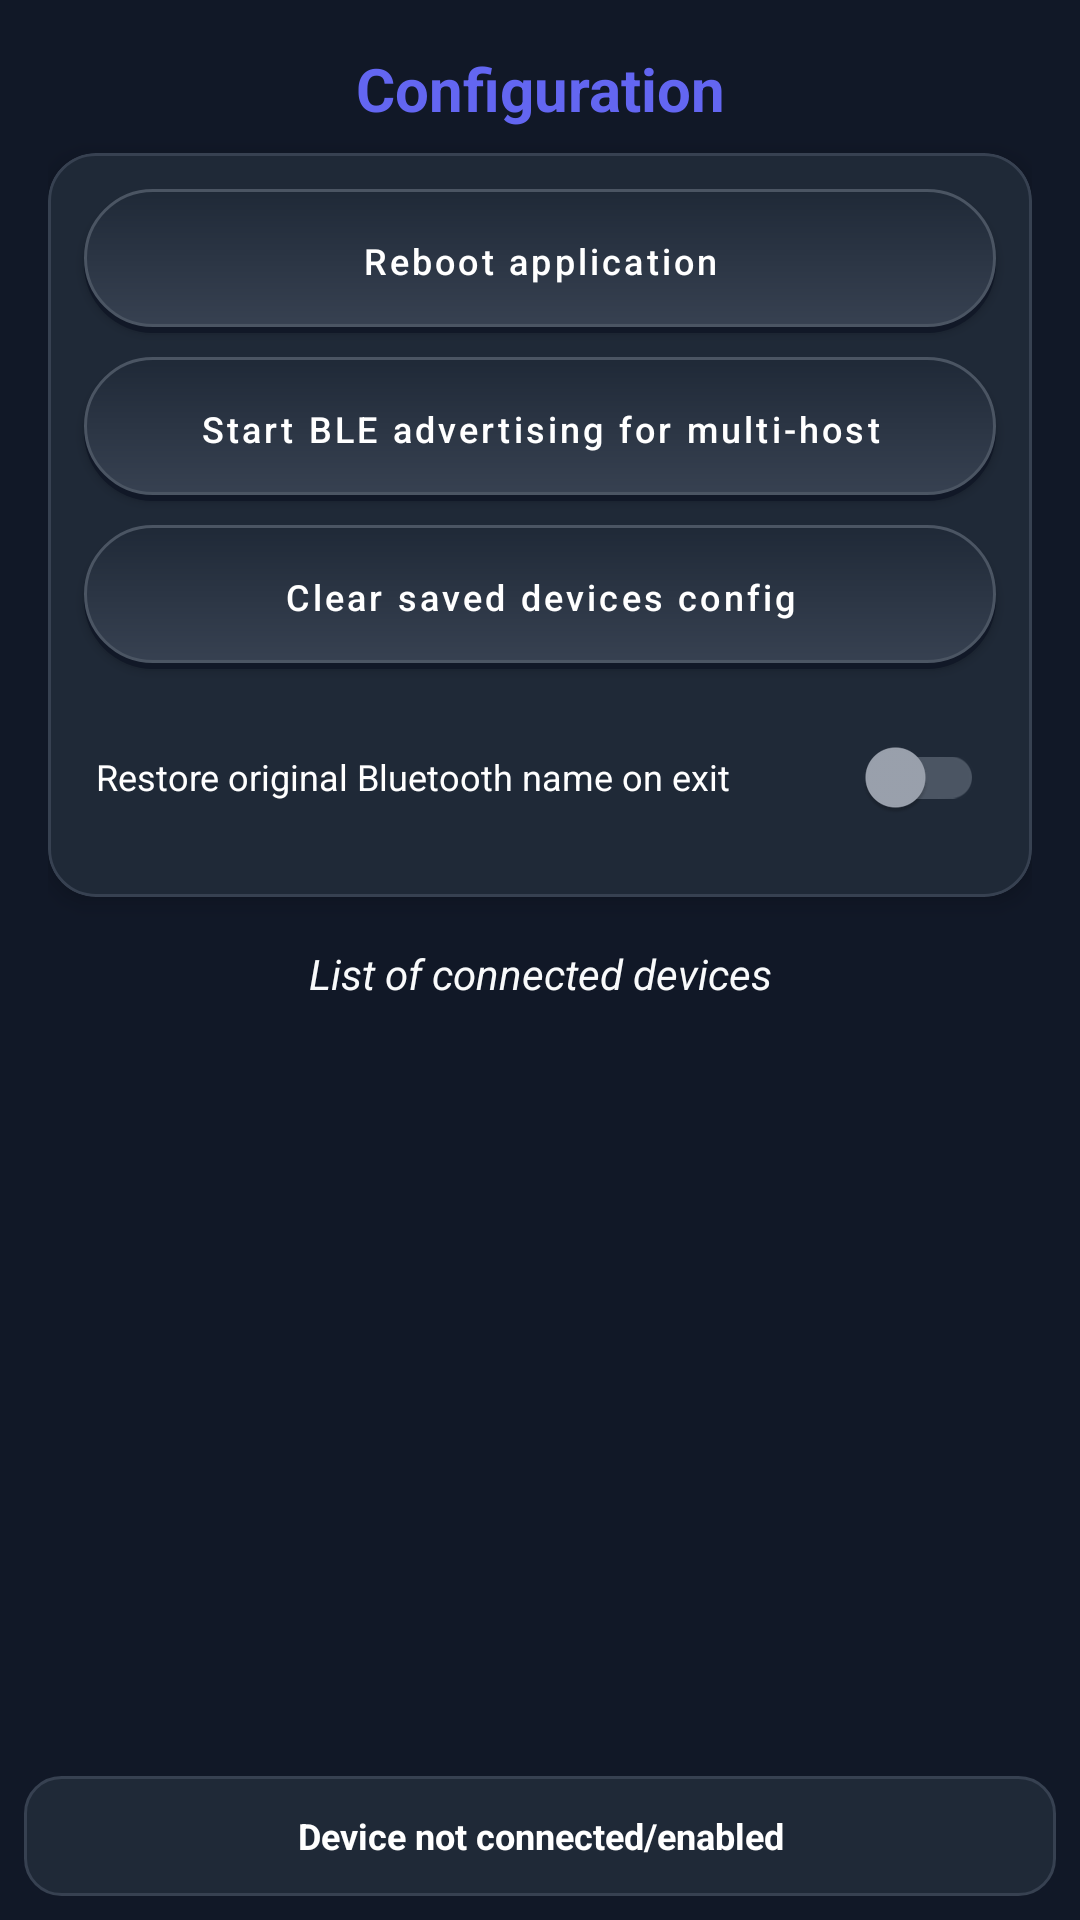

Here is an Android app screen rendered from its layout file. Give the layout XML and the strings, colors and styles it references.
<!-- AndroidManifest.xml: application theme AppTheme -->
<!-- res/layout/configuration_fragment.xml -->
<?xml version="1.0" encoding="utf-8"?>
<LinearLayout xmlns:android="http://schemas.android.com/apk/res/android"
    xmlns:app="http://schemas.android.com/apk/res-auto"
    xmlns:tools="http://schemas.android.com/tools"
    android:layout_width="match_parent"
    android:layout_height="match_parent"
    android:orientation="vertical"
    android:background="@color/colorSurface"
    tools:context="com.example.alek.ble_hid_example.MainActivity">

    <ScrollView
        android:layout_width="match_parent"
        android:layout_height="0dp"
        android:layout_weight="1"
        android:paddingLeft="16dp"
        android:paddingRight="16dp"
        android:paddingTop="8dp"
        android:paddingBottom="8dp">

        <LinearLayout
            android:layout_width="match_parent"
            android:layout_height="wrap_content"
            android:orientation="vertical">

            <TextView
                android:layout_width="match_parent"
                android:layout_height="wrap_content"
                android:padding="8dp"
                android:text="@string/configuration"
                android:textAlignment="center"
                android:textColor="@color/colorPrimary"
                android:textSize="20sp"
                android:textStyle="bold" />

            
            <com.google.android.material.card.MaterialCardView
                android:layout_width="match_parent"
                android:layout_height="wrap_content"
                android:layout_marginBottom="8dp"
                app:cardBackgroundColor="#1f2937"
                app:cardCornerRadius="16dp"
                app:cardElevation="4dp"
                app:strokeColor="#374151"
                app:strokeWidth="1dp">

                <LinearLayout
                    android:layout_width="match_parent"
                    android:layout_height="wrap_content"
                    android:orientation="vertical"
                    android:padding="8dp">

                    <com.google.android.material.button.MaterialButton
                        android:id="@+id/conf_reboot_button"
                        style="@style/ModernButton"
                        android:layout_width="match_parent"
                        android:layout_height="48dp"
                        android:layout_margin="4dp"
                        android:text="@string/reboot_application"
                        android:textSize="12sp" />

                    <com.google.android.material.button.MaterialButton
                        android:id="@+id/conf_start_adv_button"
                        style="@style/ModernButton"
                        android:layout_width="match_parent"
                        android:layout_height="48dp"
                        android:layout_margin="4dp"
                        android:text="@string/start_ble_advertising"
                        android:textSize="12sp" />

                    <com.google.android.material.button.MaterialButton
                        android:id="@+id/conf_clear_configs_button"
                        style="@style/ModernButton"
                        android:layout_width="match_parent"
                        android:layout_height="48dp"
                        android:layout_margin="4dp"
                        android:text="@string/clear_saved_configs"
                        android:textSize="12sp" />

                    <LinearLayout
                        android:layout_width="match_parent"
                        android:layout_height="wrap_content"
                        android:orientation="horizontal"
                        android:gravity="center_vertical"
                        android:padding="8dp">

                        <TextView
                            android:layout_width="0dp"
                            android:layout_height="wrap_content"
                            android:layout_weight="1"
                            android:text="@string/restore_bt_name"
                            android:textColor="@color/colorWhite"
                            android:textSize="12sp" />

                        <androidx.appcompat.widget.SwitchCompat
                            android:id="@+id/conf_restore_name_switch"
                            android:layout_width="wrap_content"
                            android:layout_height="wrap_content"
                            app:thumbTint="@color/switch_thumb_tint"
                            app:trackTint="@color/switch_track_tint" />
                    </LinearLayout>
                </LinearLayout>
            </com.google.android.material.card.MaterialCardView>

            <TextView
                android:layout_width="match_parent"
                android:layout_height="wrap_content"
                android:layout_marginTop="8dp"
                android:layout_marginBottom="4dp"
                android:text="@string/list_of_connected_devices"
                android:textAlignment="center"
                android:textColor="@color/colorOnSurface"
                android:textSize="14sp"
                android:textStyle="italic" />

            <LinearLayout
                android:id="@+id/conf_linear_layout_devices"
                android:layout_width="match_parent"
                android:layout_height="wrap_content"
                android:orientation="vertical" />

        </LinearLayout>
    </ScrollView>

    <TextView
        android:id="@+id/conf_text_device_info"
        android:layout_width="match_parent"
        android:layout_height="40dp"
        android:layout_margin="8dp"
        android:background="@drawable/device_info_bg"
        android:gravity="center"
        android:text="@string/device_not_connected"
        android:textColor="@color/colorWhite"
        android:textSize="12sp"
        android:textStyle="bold" />
</LinearLayout>
<!-- resources referenced by this layout -->
<resources>
  <color name="colorOnSurface">#f9fafb</color>
  <color name="colorPrimary">#6366f1</color>
  <color name="colorSurface">#111827</color>
  <color name="colorWhite">#FFFFFF</color>
  <!-- drawable device_info_bg (drawable) -->
  <?xml version="1.0" encoding="utf-8"?>
  <shape xmlns:android="http://schemas.android.com/apk/res/android"
      android:shape="rectangle">
      <solid android:color="#1f2937" />
      <corners android:radius="12dp" />
      <stroke
          android:width="1dp"
          android:color="#374151" />
  </shape>
  <string name="clear_saved_configs">Clear saved devices config</string>
  <string name="configuration">Configuration</string>
  <string name="device_not_connected">Device not connected/enabled</string>
  <string name="list_of_connected_devices">List of connected devices</string>
  <string name="reboot_application">Reboot application</string>
  <string name="restore_bt_name">Restore original Bluetooth name on exit</string>
  <string name="start_ble_advertising">Start BLE advertising for multi-host</string>
  <style name="ModernButton" parent="Widget.MaterialComponents.Button">
          <item name="android:background">@drawable/modern_button_bg</item>
          <item name="backgroundTint">@null</item>
          <item name="android:textAllCaps">false</item>
          <item name="android:textColor">@color/colorWhite</item>
          <item name="cornerRadius">24dp</item>
          <item name="elevation">4dp</item>
      </style>
  <style name="AppTheme" parent="Theme.MaterialComponents.NoActionBar">
          
          <item name="colorPrimary">@color/colorPrimary</item>
          <item name="colorPrimaryDark">@color/colorPrimaryDark</item>
          <item name="colorAccent">@color/colorAccent</item>
  
          <item name="android:windowBackground">@color/colorSurface</item>
          <item name="colorSurface">@color/colorSurface</item>
          <item name="colorOnSurface">@color/colorOnSurface</item>
          <item name="android:textColorPrimary">@color/colorOnSurface</item>
          <item name="android:textColorSecondary">@color/colorGrey</item>
  
          <item name="android:windowNoTitle">true</item>
          <item name="android:windowFullscreen">true</item>
      </style>
  <!-- drawable modern_button_bg (drawable) -->
  <?xml version="1.0" encoding="utf-8"?>
  <ripple xmlns:android="http://schemas.android.com/apk/res/android"
      android:color="#44FFFFFF">
      <item>
          <layer-list>
              
              <item android:top="2dp">
                  <shape android:shape="rectangle">
                      <solid android:color="#111827" />
                      <corners android:radius="24dp" />
                  </shape>
              </item>
              
              <item android:bottom="2dp">
                  <shape android:shape="rectangle">
                      <gradient
                          android:angle="270"
                          android:endColor="@color/button_bg_end"
                          android:startColor="@color/button_bg_start"
                          android:type="linear" />
                      <corners android:radius="24dp" />
                      <stroke
                          android:width="1dp"
                          android:color="@color/button_stroke" />
                  </shape>
              </item>
          </layer-list>
      </item>
  </ripple>
  <color name="colorPrimaryDark">#4f46e5</color>
  <color name="colorAccent">#ec4899</color>
  <color name="colorGrey">#888888</color>
  <color name="button_bg_end">#374151</color>
  <color name="button_bg_start">#1f2937</color>
  <color name="button_stroke">#4b5563</color>
</resources>
